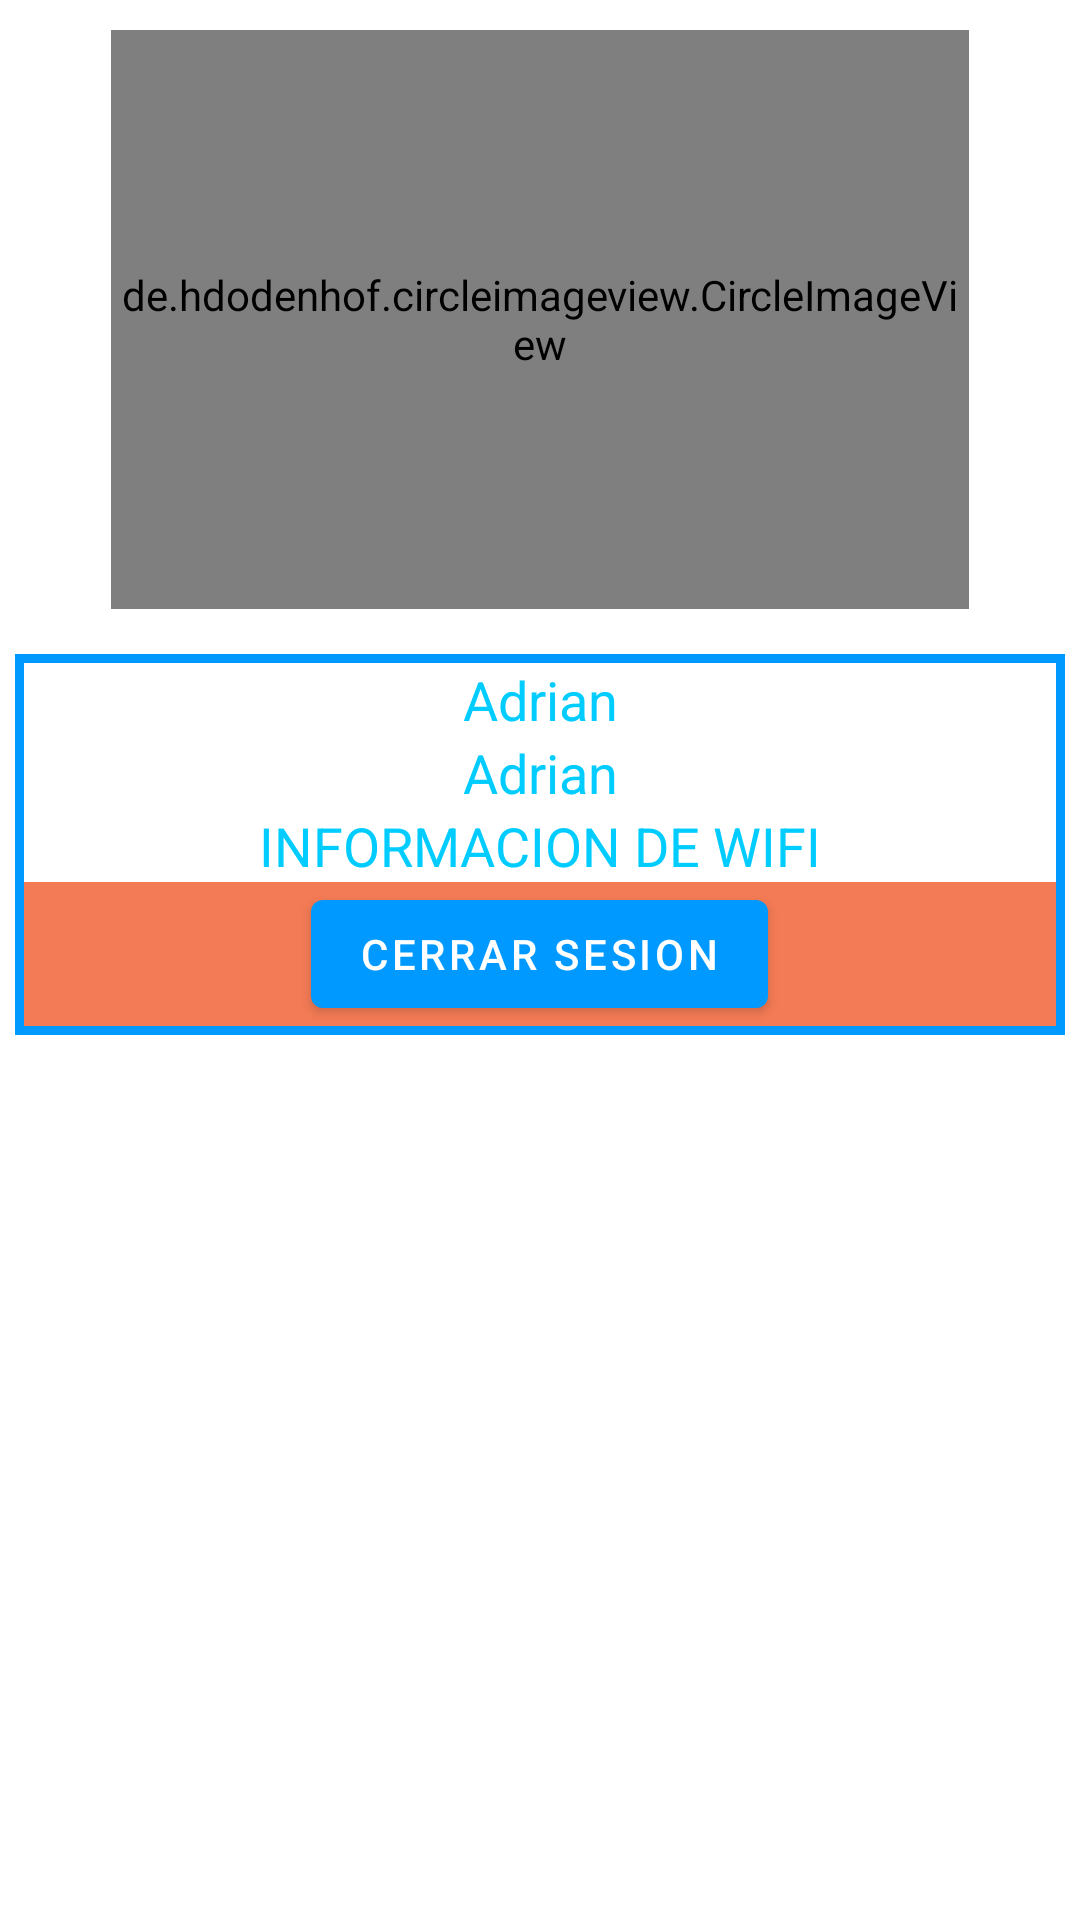

This screen was rendered from an Android layout file. Write that file and the resources it references.
<!-- AndroidManifest.xml: application theme AppTheme -->
<!-- res/layout/fragment_perfil.xml -->
<?xml version="1.0" encoding="utf-8"?>
<LinearLayout xmlns:android="http://schemas.android.com/apk/res/android"
    xmlns:tools="http://schemas.android.com/tools"
    android:layout_width="match_parent"
    android:layout_height="match_parent"
    xmlns:app="http://schemas.android.com/apk/res-auto"
    android:orientation="vertical"
    tools:context=".Fragments.PerfilFragment">


    <de.hdodenhof.circleimageview.CircleImageView
        android:id="@+id/img_usuario"
        android:layout_width="286dp"
        android:layout_height="193dp"
        android:layout_gravity="center"
        android:layout_marginLeft="10dp"
        android:layout_marginTop="10dp"
        android:layout_marginRight="10dp"
        android:layout_marginBottom="10dp"

        android:src="@mipmap/ic_launcher"
        app:civ_border_color="#00CCFF"
        app:civ_border_width="2dp" />

<LinearLayout
    android:layout_width="match_parent"
    android:layout_height="wrap_content"
    android:background="@color/colorPrimary"
    android:layout_margin="5dp"
    >
    <LinearLayout
        android:layout_width="match_parent"
        android:layout_height="wrap_content"
        android:orientation="vertical"
        android:layout_margin="3dp"
        android:background="@color/colorNaranja"
        android:padding="0dp">


        <TextView
            android:background="#ffffff"
            android:id="@+id/tvNombre"
            android:layout_width="match_parent"
            android:layout_height="wrap_content"
            android:layout_gravity="center"
            android:text="Adrian"
            android:textAlignment="center"
            android:textColor="#00CCFF"
            android:textSize="18dp"


            />

        <TextView

            android:background="#ffffff"
            android:id="@+id/tvCorreo"
            android:layout_width="match_parent"
            android:layout_height="wrap_content"
            android:layout_gravity="center"
            android:text="Adrian"
            android:textAlignment="center"
            android:textColor="#00CCFF"
            android:textSize="18dp"


            />


        <TextView

            android:background="#ffffff"
            android:id="@+id/tv_info_wifi"
            android:layout_width="match_parent"
            android:layout_height="wrap_content"
            android:layout_gravity="center"
            android:text="INFORMACION DE WIFI"
            android:textAlignment="center"
            android:textColor="#00CCFF"
            android:textSize="18dp"


            />

        <com.google.android.material.button.MaterialButton
            android:id="@+id/btn_cerrar_sesion"
            android:layout_width="wrap_content"
            android:layout_height="wrap_content"
            android:textAlignment="center"
            android:layout_gravity="center"
            android:text="Cerrar sesion"
            >

        </com.google.android.material.button.MaterialButton>

    </LinearLayout>
</LinearLayout>





</LinearLayout>
<!-- resources referenced by this layout -->
<resources>
  <color name="colorNaranja">#f37b55</color>
  <color name="colorPrimary">#0099FF </color>
  <style name="AppTheme" parent="Theme.MaterialComponents.Light.NoActionBar">
          
          <item name="colorPrimary">@color/colorPrimary</item>
          <item name="colorPrimaryDark">@color/colorPrimaryDark</item>
          <item name="colorAccent">@color/colorAccent</item>
      </style>
  <color name="colorPrimaryDark">#0099FF </color>
  <color name="colorAccent">#0099FF </color>
</resources>
